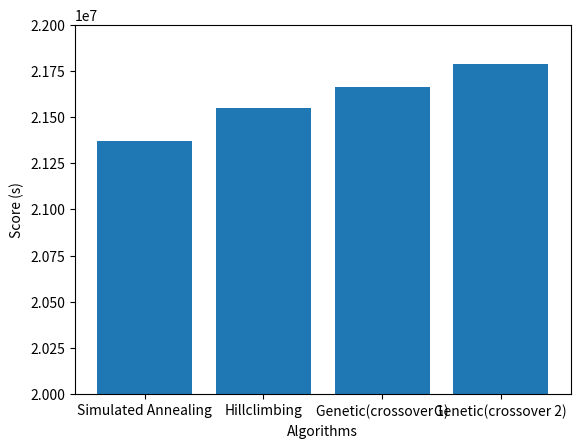

Write the Python code that produced this figure.
import matplotlib.pyplot as plt

plt.ylabel('Score (s)')
plt.xlabel('Algorithms')
data = [21370074, 21547105, 21662045, 21785077]
plt.ylim(bottom=20000000, top=22000000)
labels = ['Simulated Annealing', 'Hillclimbing', 'Genetic(crossover 1)', 'Genetic(crossover 2)']

plt.bar(labels, data)
plt.show()